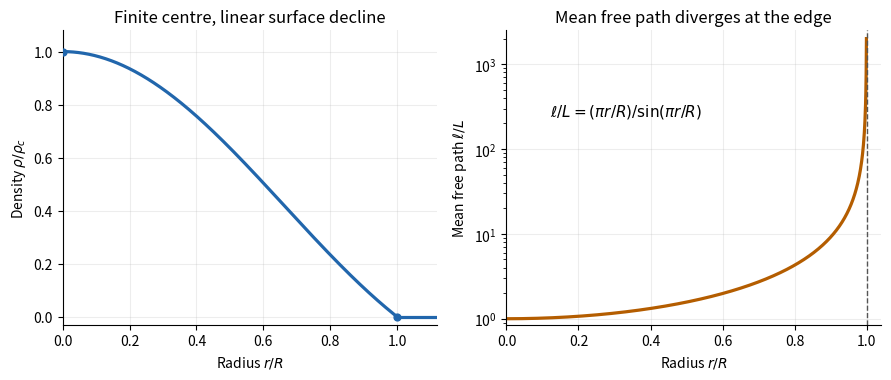

Write Python code to recreate this figure. (Note: this script raises an exception after producing the figure.)
"""Plot the index-one profile and mean free path; Python 3.14, NumPy/Matplotlib."""
from pathlib import Path
import numpy as np
import matplotlib
matplotlib.use("Agg")
import matplotlib.pyplot as plt

fig, axes = plt.subplots(1, 2, figsize=(9, 3.9), dpi=130, facecolor="white")
x = np.linspace(0, 1, 700)
theta = np.sinc(x)
axes[0].plot(x, theta, color="#2166ac", lw=2.3)
axes[0].plot([1, 1.12], [0, 0], color="#2166ac", lw=2.3)
axes[0].set(xlim=(0, 1.12), ylim=(-.03, 1.08), xlabel=r"Radius $r/R$",
            ylabel=r"Density $\rho/\rho_c$", title="Finite centre, linear surface decline")
axes[0].scatter([0, 1], [1, 0], color="#2166ac", s=24, zorder=3)
x_inner = np.linspace(0, .9995, 1200)
axes[1].semilogy(x_inner, 1 / np.sinc(x_inner), color="#b45d00", lw=2.3)
axes[1].axvline(1, color="#555555", ls="--", lw=1)
axes[1].set(xlim=(0, 1.04), ylim=(.85, 2500), xlabel=r"Radius $r/R$",
            ylabel=r"Mean free path $\ell/L$", title="Mean free path diverges at the edge")
axes[1].text(.12, 250, r"$\ell/L=(\pi r/R)/\sin(\pi r/R)$", fontsize=11)
for ax in axes:
    ax.set_facecolor("white")
    ax.grid(alpha=.22)
    ax.spines[["top", "right"]].set_visible(False)
fig.tight_layout()
fig.savefig(Path.cwd() / Path(__file__).with_suffix(".png").name,
            facecolor="white", transparent=False, metadata={"Software": "Matplotlib"})
plt.close(fig)
